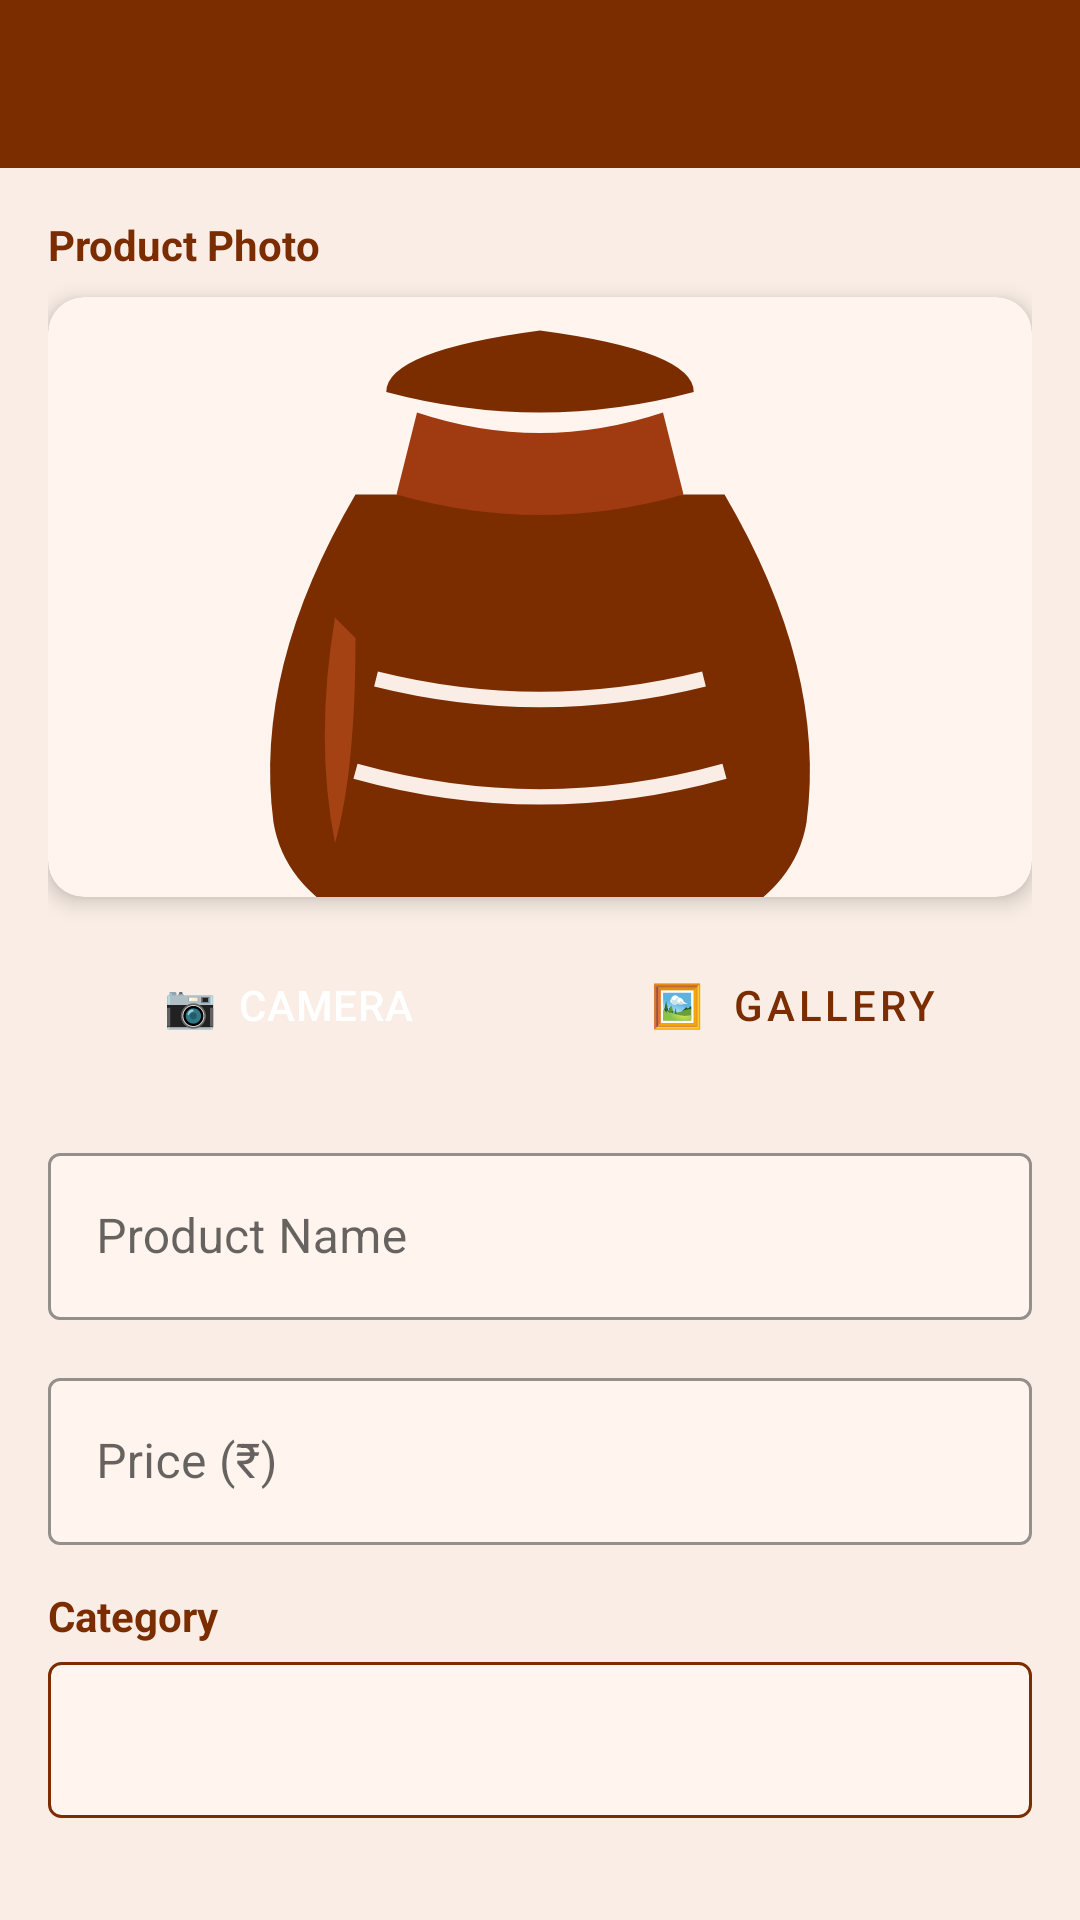

Produce the Android XML layout that renders to this screen, including the resource entries it uses.
<!-- AndroidManifest.xml: application theme Theme.KumbaraKala -->
<!-- res/layout/activity_add_edit_product.xml -->
<?xml version="1.0" encoding="utf-8"?>
<LinearLayout
    xmlns:android="http://schemas.android.com/apk/res/android"
    xmlns:app="http://schemas.android.com/apk/res-auto"
    android:layout_width="match_parent"
    android:layout_height="match_parent"
    android:background="@color/cream_background"
    android:orientation="vertical">

    <com.google.android.material.appbar.MaterialToolbar
        android:id="@+id/toolbar"
        android:layout_width="match_parent"
        android:layout_height="?attr/actionBarSize"
        android:background="@color/terracotta_primary"
        app:titleTextColor="@color/white"/>

    <androidx.core.widget.NestedScrollView
        android:layout_width="match_parent"
        android:layout_height="match_parent">

        <LinearLayout
            android:layout_width="match_parent"
            android:layout_height="wrap_content"
            android:orientation="vertical"
            android:padding="16dp">

            
            <TextView
                android:layout_width="match_parent"
                android:layout_height="wrap_content"
                android:layout_marginBottom="8dp"
                android:text="Product Photo"
                android:textColor="@color/terracotta_primary"
                android:textSize="14sp"
                android:textStyle="bold"/>

            <androidx.cardview.widget.CardView
                android:layout_width="match_parent"
                android:layout_height="200dp"
                android:layout_marginBottom="12dp"
                app:cardCornerRadius="12dp"
                app:cardElevation="4dp"
                app:cardBackgroundColor="@color/cream_surface">
                <ImageView
                    android:id="@+id/iv_product_photo"
                    android:layout_width="match_parent"
                    android:layout_height="match_parent"
                    android:scaleType="centerCrop"
                    android:src="@drawable/ic_clay_pot"/>
            </androidx.cardview.widget.CardView>

            <LinearLayout
                android:layout_width="match_parent"
                android:layout_height="wrap_content"
                android:layout_marginBottom="20dp"
                android:orientation="horizontal">

                <Button
                    android:id="@+id/btn_camera"
                    style="@style/KumbaraButton"
                    android:layout_width="0dp"
                    android:layout_height="wrap_content"
                    android:layout_marginEnd="8dp"
                    android:layout_weight="1"
                    android:text="📷  Camera"/>

                <Button
                    android:id="@+id/btn_gallery"
                    style="@style/KumbaraButtonOutlined"
                    android:layout_width="0dp"
                    android:layout_height="wrap_content"
                    android:layout_weight="1"
                    android:text="🖼  Gallery"/>
            </LinearLayout>

            
            <com.google.android.material.textfield.TextInputLayout
                android:layout_width="match_parent"
                android:layout_height="wrap_content"
                android:layout_marginBottom="14dp"
                android:hint="Product Name"
                app:hintTextColor="@color/terracotta_primary"
                app:boxStrokeColor="@color/terracotta_primary"
                app:boxBackgroundColor="@color/cream_surface"
                style="@style/Widget.MaterialComponents.TextInputLayout.OutlinedBox">
                <com.google.android.material.textfield.TextInputEditText
                    android:id="@+id/et_product_name"
                    android:layout_width="match_parent"
                    android:layout_height="wrap_content"
                    android:textColor="#000000"
                    android:textColorHint="@color/hint_color"
                    android:inputType="textCapWords"/>
            </com.google.android.material.textfield.TextInputLayout>

            
            <com.google.android.material.textfield.TextInputLayout
                android:layout_width="match_parent"
                android:layout_height="wrap_content"
                android:layout_marginBottom="14dp"
                android:hint="Price (₹)"
                app:hintTextColor="@color/terracotta_primary"
                app:boxStrokeColor="@color/terracotta_primary"
                app:boxBackgroundColor="@color/cream_surface"
                style="@style/Widget.MaterialComponents.TextInputLayout.OutlinedBox">
                <com.google.android.material.textfield.TextInputEditText
                    android:id="@+id/et_product_price"
                    android:layout_width="match_parent"
                    android:layout_height="wrap_content"
                    android:textColor="#000000"
                    android:textColorHint="@color/hint_color"
                    android:inputType="numberDecimal"/>
            </com.google.android.material.textfield.TextInputLayout>

            
            <TextView
                android:layout_width="match_parent"
                android:layout_height="wrap_content"
                android:layout_marginBottom="6dp"
                android:text="Category"
                android:textColor="@color/terracotta_primary"
                android:textSize="14sp"
                android:textStyle="bold"/>

            <Spinner
                android:id="@+id/spinner_category"
                android:layout_width="match_parent"
                android:layout_height="52dp"
                android:layout_marginBottom="20dp"
                android:background="@drawable/spinner_background"
                android:paddingStart="12dp"
                android:paddingEnd="12dp"/>

            <Button
                android:id="@+id/btn_save"
                style="@style/KumbaraButton"
                android:layout_width="match_parent"
                android:layout_height="wrap_content"
                android:padding="14dp"
                android:text="💾  Save Product"
                android:textSize="16sp"/>

        </LinearLayout>
    </androidx.core.widget.NestedScrollView>
</LinearLayout>
<!-- resources referenced by this layout -->
<resources>
  <color name="cream_background">#F9EDE5</color>
  <color name="cream_surface">#FFF5EE</color>
  <color name="hint_color">#9E6B50</color>
  <color name="terracotta_primary">#7B2D00</color>
  <color name="white">#FFFFFF</color>
  <!-- drawable ic_clay_pot (drawable) -->
  <?xml version="1.0" encoding="utf-8"?>
  <vector xmlns:android="http://schemas.android.com/apk/res/android"
      android:width="96dp"
      android:height="96dp"
      android:viewportWidth="96"
      android:viewportHeight="96">
  
      
      <path
          android:fillColor="#7B2D00"
          android:pathData="M30,38 Q20,55 22,70 Q24,82 48,84 Q72,82 74,70 Q76,55 66,38 Z"/>
  
      
      <path
          android:fillColor="#A03A10"
          android:pathData="M34,38 Q48,42 62,38 L60,30 Q48,34 36,30 Z"/>
  
      
      <path
          android:fillColor="#7B2D00"
          android:pathData="M33,28 Q48,32 63,28 Q63,24 48,22 Q33,24 33,28 Z"/>
  
      
      <path
          android:fillColor="#C05020"
          android:pathData="M28,50 Q26,62 28,72 Q30,65 30,52 Z"
          android:fillAlpha="0.6"/>
  
      
      <path
          android:strokeColor="#F9EDE5"
          android:strokeWidth="1.5"
          android:fillColor="#00000000"
          android:pathData="M32,56 Q48,60 64,56"/>
      <path
          android:strokeColor="#F9EDE5"
          android:strokeWidth="1.5"
          android:fillColor="#00000000"
          android:pathData="M30,65 Q48,70 66,65"/>
  </vector>
  <!-- drawable spinner_background (drawable) -->
  <?xml version="1.0" encoding="utf-8"?>
  <shape xmlns:android="http://schemas.android.com/apk/res/android"
      android:shape="rectangle">
      <solid android:color="@color/cream_surface"/>
      <stroke android:color="@color/terracotta_primary" android:width="1dp"/>
      <corners android:radius="4dp"/>
      <padding android:left="8dp" android:right="8dp" android:top="4dp" android:bottom="4dp"/>
  </shape>
  <style name="KumbaraButton" parent="Widget.MaterialComponents.Button">
          <item name="backgroundTint">@color/terracotta_primary</item>
          <item name="android:textColor">@color/white</item>
          <item name="cornerRadius">8dp</item>
          <item name="android:letterSpacing">0.02</item>
      </style>
  <style name="KumbaraButtonOutlined" parent="Widget.MaterialComponents.Button.OutlinedButton">
          <item name="strokeColor">@color/terracotta_primary</item>
          <item name="android:textColor">@color/terracotta_primary</item>
          <item name="cornerRadius">8dp</item>
      </style>
  <color name="terracotta_dark">#5A1F00</color>
  <color name="golden_accent">#C8860A</color>
  <color name="brown_text">#1A0A00</color>
  <color name="black">#000000</color>
  <color name="terracotta_accent">#A03A10</color>
  <color name="golden_light">#FFD580</color>
  <style name="KumbaraTextInput" parent="Widget.MaterialComponents.TextInputLayout.OutlinedBox">
          <item name="boxStrokeColor">@color/terracotta_primary</item>
          <item name="hintTextColor">@color/terracotta_primary</item>
          <item name="android:textColorHint">@color/hint_color</item>
          <item name="boxBackgroundColor">@color/cream_surface</item>
      </style>
</resources>
